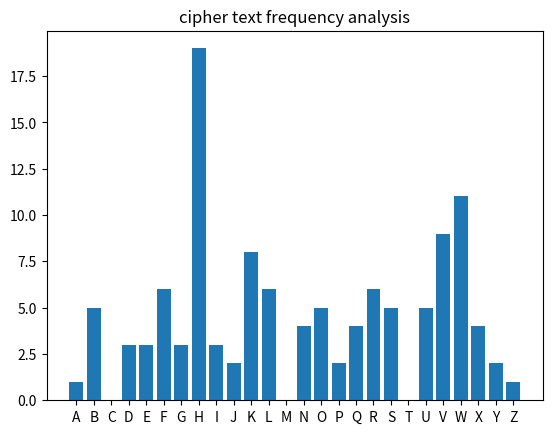

Write the Python code that produced this figure.
import matplotlib.pylab as plt

# these are the letters we are interested in when dealing with frequency-analysis
LETTERS = 'ABCDEFGHIJKLMNOPQRSTUVWXYZ'


# The method to do frequency analysis: 
# We just count the occurrences of the given characters
def frequency_analysis(text):
 
    text = text.upper() # Convert text to upper case

    # We use a Python dictionary to store the letter-frequency pair
    letter_frequencies = {}

    # Initialize the dictionary with 0 frequencies
    for letter in LETTERS:
        #print(letter)
        letter_frequencies[letter] = 0

    # let's consider the text we want to analyse
    for letter in text:
        if letter in LETTERS:
            letter_frequencies[letter] += 1

    return letter_frequencies


def plot_distribution(frequencies, title = 'frequency analysis'):
        plt.title(title)
        plt.bar(frequencies.keys(), frequencies.values())
        plt.show()



cipher_text = 'WKH NHUFNKRIIV SULQFLSOH KROGV WKDW D FUBSWRVBVWHP VKRXOG EH VHFXUH, HYHQ LI HYHUBWKLQJ DERXW WKH VBVWHP, HAFHSW WKH NHB, LV SXEOLF NQRZOHGJH.'

freq = frequency_analysis(cipher_text)
plot_distribution(freq, title = 'cipher text frequency analysis')

